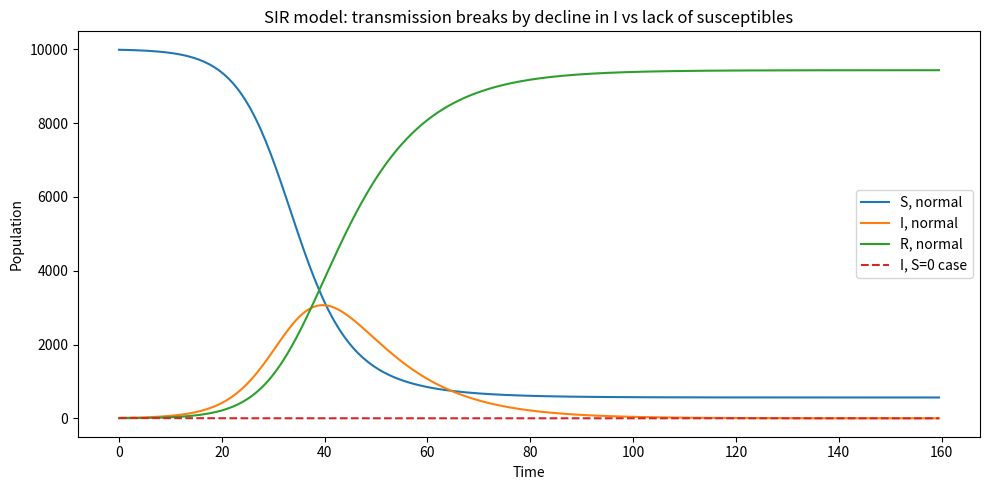

The matplotlib source for this figure: (Note: this script raises an exception after producing the figure.)

# Modeling phase
# Analytical exploration: SIR model equations - two scenarios
# 1. Epidemic decline from recovery (I falls to near zero) 2. Epidemic stalls from lack of susceptibles (S goes to zero)

import numpy as np
import matplotlib.pyplot as plt

# SIR model on mean-field network (analytical population level)
N = 10000 # population size
I0, R0 = 10, 0
beta = 0.3
gamma = 0.1
S0 = N - I0 - R0


def sir_sim(S0, I0, R0, beta, gamma, T, dt):
    t_vals = np.arange(0, T, dt)
    S = np.zeros(len(t_vals))
    I = np.zeros(len(t_vals))
    R = np.zeros(len(t_vals))
    S[0], I[0], R[0] = S0, I0, R0
    N = S0 + I0 + R0
    for t in range(1, len(t_vals)):
        dS = -beta * S[t-1] * I[t-1] / N
        dI = beta * S[t-1] * I[t-1] / N - gamma * I[t-1]
        dR = gamma * I[t-1]
        S[t] = S[t-1] + dS*dt
        I[t] = I[t-1] + dI*dt
        R[t] = R[t-1] + dR*dt
    return t_vals, S, I, R

# Case 1: Normal epidemic - decline due to lack of susceptibles
T, dt = 160, 0.5
t1, S1, I1, R1 = sir_sim(S0, I0, R0, beta, gamma, T, dt)

# Case 2: Start with zero susceptibles (S=0) -- artificial, epidemic dies instantly
I0_case2 = 10
S0_case2 = 0
R0_case2 = N - I0_case2

t2, S2, I2, R2 = sir_sim(S0_case2, I0_case2, R0_case2, beta, gamma, T, dt)

plt.figure(figsize=(10,5))
plt.plot(t1, S1, label='S, normal')
plt.plot(t1, I1, label='I, normal')
plt.plot(t1, R1, label='R, normal')
plt.plot(t2, I2, '--', label='I, S=0 case')
plt.xlabel('Time')
plt.ylabel('Population')
plt.title('SIR model: transmission breaks by decline in I vs lack of susceptibles')
plt.legend()
plt.tight_layout()
plt.savefig('output/results-11.png')

import pandas as pd
data = pd.DataFrame({'t': t1, 'S': S1, 'I': I1, 'R': R1})
data.to_csv('output/results-11.csv', index=False)
# Also save short S=0 analytical result
data2 = pd.DataFrame({'t': t2, 'I_noS': I2})
data2.to_csv('output/results-12.csv', index=False)
